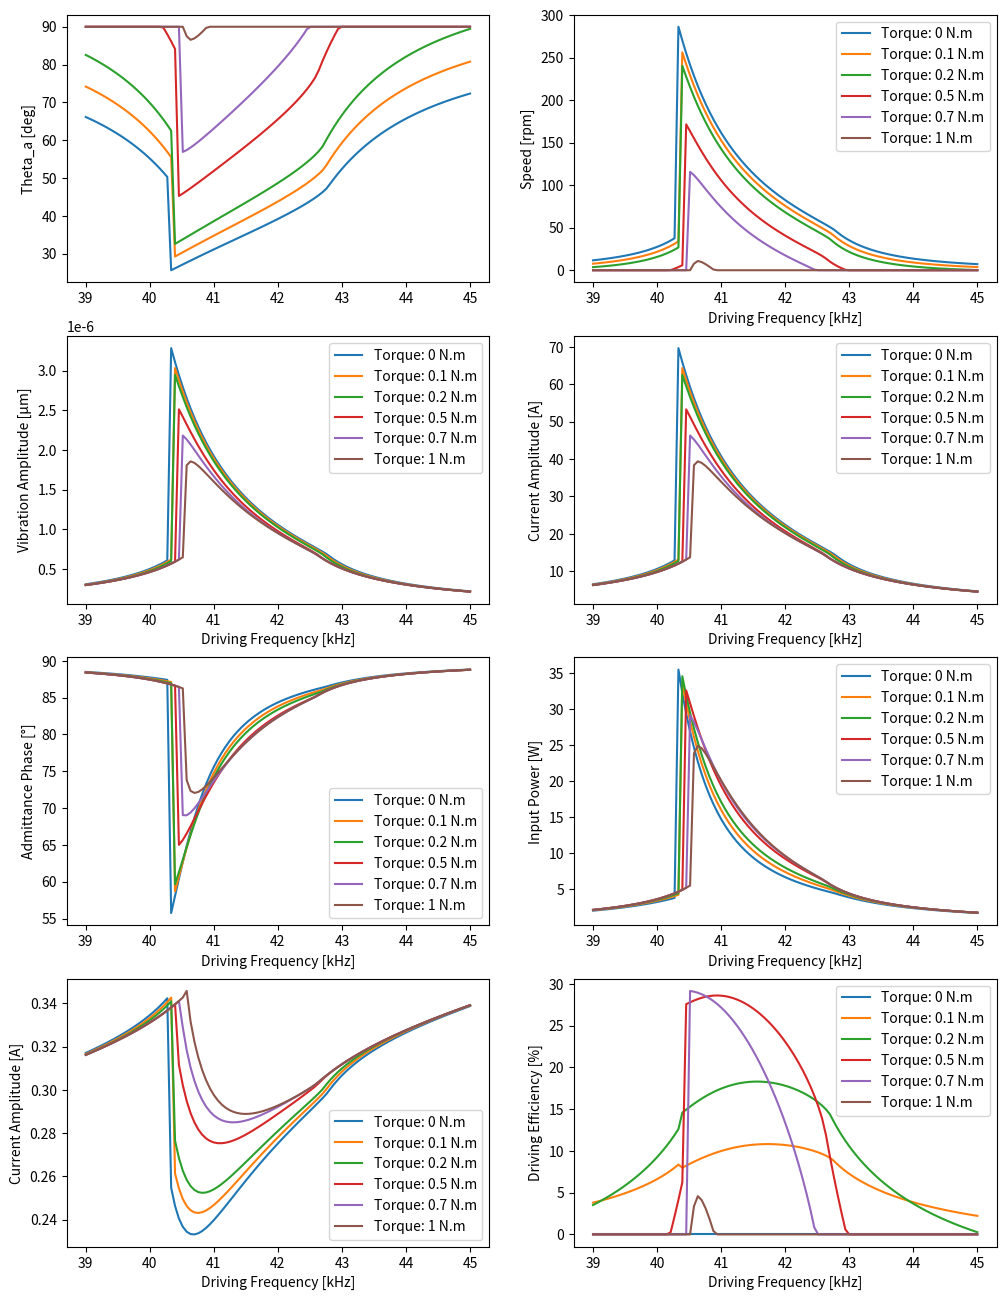
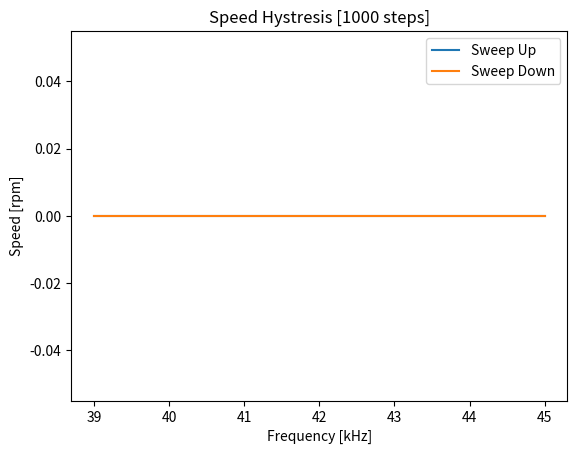
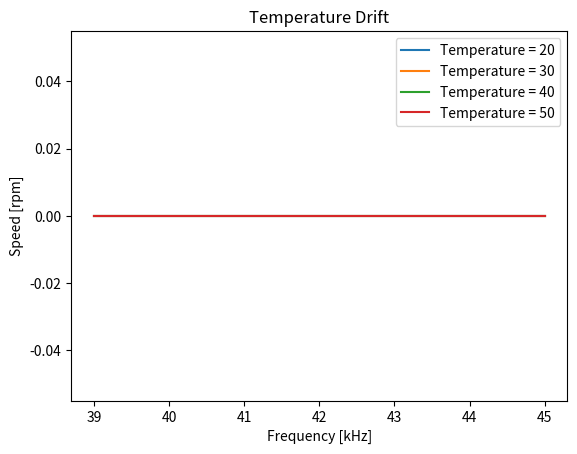

Python code for these plots, in order: (Note: this script raises an exception after producing the figures.)
# -*- coding: utf-8 -*-

import numpy as np
import matplotlib.pyplot as plt
from scipy import optimize as opt

class USM_SIM:
    def __init__(self, m = 196e-3, d = 500, c = 12e9, cd = 10e-9, rd = 1e-6, A = 0.3,
               h =  4e-3, r = 30e-3, k_r = 4e7, mu = 0.2,v_amp = 175, F_n = 170,
               T = 0, phase =1, tempMin = 20,  r_b = 30e-3, r_a = 15e-3,l = 15e-3,
               ru = 8400, sigma = 5.67e-8, h_c = 60, e = 0.8, s = 0.5e3, dt = 0,
              freq = 40, temp = 20, targetSpeed = 100, N = 9,v_amp_def=175):

   
        self.C = c                            # Modal Mass
        self.D = d                            # Modal Damping
        self.M = m                            # Modal Stiffness
        self.Cd = cd                          # Damped Capacitance
        self.A00 = A                           # Coupling Factor
        self.N = N                            # Vibration Mode
        self.Mu = mu                          # Friction Coefficient
        self.k_r = k_r                        # Rotor Stiffness
        self.rd = rd                          # Damped Resistance
        self.r = r                            # Stator Radius
        self.h = h                            # Height of contact surface
        self.tempMin = tempMin                # Ambient Temperature
        self.temp = temp                      # Current Temperature
        self.dt = dt                          # Time Step 
        self.targetSpeed = targetSpeed        # Initial target speed
        self.v_amp_def   = v_amp_def          # Default Voltage Amplitude 
    
        # Heat Trasnfer Parameters
        self.sigma = sigma                    # Boltezman constant             
        self.e = e                            # Emissivity
        self.s  = s                           # Heat Capacitance
        self.h_c = h_c                        # Convection Coefficient
    
        self.area = 2*np.pi*((r_b+r_a)*l + (r_b**2 - r_a**2)) # Stator Area
        self.mass = ru*np.pi*(r_b**2-r_a**2)*l              # Stator Mass
    
        # Control Variables
        self.freq = freq                      # Driving Frequency
        self.v_amp = v_amp                    # Voltage Amplitude
        self.F_n = F_n                        # Preload
        self.T = T                            # Load Torque
        self.phase = 1                        # Phase Difference
    
        # Zero initialization 
        self.lastSpeed = 0.0
        self.freq_action = 0
        self.pLoss = 0.0
        self.lastW0 = 0
        self.speed_noise = 0
        self.action_noise = 0
        
        self.vary_param(np.zeros(6))
    
        # Setup the min-max scaler for input-state
    
        # State ==> -- freq ,torque, FBV ,speed    
        self.max_scaler = np.array([45, 1 , 90, 300])
        self.min_scaler = np.array([39, 0 ,  50, 0])
        self.mean_scaler = (self.max_scaler + self.min_scaler)/2

    def scale_obs(self,o):
        return (o - self.mean_scaler)/(self.max_scaler - self.min_scaler)*2
  
    # Sample from Beta dist [0-1] and rescale [x_min,x_max]
    # (0.7,0.7) params give higher sampling rate of extreme states
    def sample_beta(self, x_min,x_max,a=0.7,b=0.7):
      return x_min + np.random.beta(a,b)*(x_max-x_min)
  
  
    # Sample from a unifrom dist with some extension and clip
    def sample_uniform(self,x_min,x_max,extend=0.01):
      x = x_min + (-extend+np.random.random()*(1+2*extend))*(x_max-x_min)
      return np.clip(x,x_min,x_max)
  
    # Temperature model
    # 1) Estimate heat trasnfer from convection (h*A*dT) and radiation 
    # 2) The temperature rise is calcuated from heat capacity, mass.
    def update_temp(self,pLoss=None):
      #self.h_c = self.h_c_0 + 1*(self.v_amp - self.v_amp_def) 
      if pLoss == None:
        pLoss = self.pLoss
      #pCond = 50*self.contact_area/10e-3*(self.temp - 25)
      pConv = self.h_c*self.area*(self.temp-self.tempMin)
      pRad  = self.sigma*self.e*self.area*((self.temp+273)**4 - (self.tempMin+273)**4)
      powerFlow = pLoss - pConv #- pRad
      tempRate = powerFlow/self.mass/self.s
      self.temp += self.dt*tempRate
      self.temp = np.clip(self.temp,self.tempMin,60)
      return self.get_state()
  
    # Optimization function for vibration amplitude
    # 1) Calculate rotor height (wf) and contact angle (thetaB)
    # 2) Calculate slip/stick angle (thetaA)
    # 3) Calculate contact forces (F_N, F_T) 
    # 4) Return energy error. 
    def func_amp(self,w0,*args):
      return_all, = args
      if w0 < -self.wf:
        theta_b = np.pi
        wf = self.wf
      else:
        theta_b = opt.brenth(self.func_thetaB,1e-7,np.pi,args=(w0))
        wf = w0*np.cos(theta_b)
      try:  
        theta_a = opt.brenth(self.func_thetaA,1e-7,np.pi/2,args=(w0,theta_b,wf))
      except:
        theta_a = np.pi/2
      F_N = self.k_r*(w0*(np.sin(2*theta_b)/2 + theta_b) - 2*wf*np.sin(theta_b))
      F_T = 2*self.N*self.mu*self.k_r*(self.h/self.r) *\
            (w0*(np.sin(2*theta_a)/2 -np.sin(2*theta_b)/4 + theta_a - theta_b/2) -\
            wf*(2*np.sin(theta_a)-np.sin(theta_b)))
      err= (self.A*self.v_amp)**2 - ((self.c-self.m*self.omega**2)*w0 + F_N)**2 -\
                                    (self.d*self.omega*w0 + F_T)**2
      if return_all:
        return [theta_a, theta_b, wf, F_N, F_T, err]
      else:
        return err 
    
    # Optimization function for slip/stick angle (thetaA)
    def func_thetaA(self,theta_a,*args):
      w0,theta_b,wf = args
      return self.T+self.T_max -\
       4*self.mu*self.k_r*self.r*(w0*np.sin(theta_a)-wf*theta_a)
  
    # Optimization function for contact angle (thetaB)
    def func_thetaB(self,theta_b,*args):
      w0, = args
      return self.F_n -\
       2*self.k_r*w0*(np.sin(theta_b)-theta_b*np.cos(theta_b))
  
    # Get system state at a given frequency
    def get_state(self,freq=None,return_all = False):
    
      # Get frequency and anuglar frequency
      if freq != None:    
          self.freq = freq
      freq_noise = self.freq + self.action_noise*np.random.normal(0,1)
      self.omega = 2*np.pi*(freq_noise)*1000

      # Update temperature dependent parameters
      self.c = self.c0*(1-0.0075*np.sqrt(self.temp-self.tempMin))
      self.d = self.d0*(1-0.04*np.sqrt(self.temp-self.tempMin) + 0.0145*(self.v_amp-self.v_amp_def))

      self.m = self.m0

      # Calculate vibration amplitude through bounded optimization
      self.wf = -self.F_n/(2*np.pi*self.k_r)
      omega_n = np.sqrt((self.c + np.pi*self.k_r)/self.m)

      self.w0,r = opt.brenth(self.func_amp,1e-9,1e-5,args=(False),full_output=True)
      # Calculate other states given vibration amplitude
      self.theta_a, self.theta_b, self.wf, self.F_N, self.F_T, err = self.func_amp(self.w0,True)
      # Hardcode hystresis based on last state
      cond = ~((self.omega < (1.02 - 0.00025*(self.v_amp-self.v_amp_def) - 0.00125*(self.temp - self.tempMin))*omega_n) & (self.lastSpeed < 1e-50))

      self.w0 = self.w0*cond 
      self.speed = self.N*60*self.omega*self.h*self.w0/(2*np.pi*self.r**2)*np.cos(self.theta_a)*(self.F_n > 0)* (self.T < self.F_n*self.mu*self.r)
      self.lastSpeed = self.speed
      theta0 = np.arctan2(self.d*self.omega*(self.w0 + 0.2e-6*~cond) + self.F_T, (self.c-self.m*self.omega**2)*(self.w0 + 0.2e-6*~cond) + self.F_N)
      if abs(err) > 1:
        print('freq: {}, speed: {}, FN: {}, FT: {}, w0: {}, wf: {},  theta_a: {}, err: {}'.format(freq,self.speed,self.F_N,self.F_T,self.w0,self.wf,self.theta_a,err))
      I = 1j*self.omega*(self.w0 + 0.2e-6*~cond)*np.exp(-1j*theta0)*self.A + (self.rd + 1j*self.omega*self.cd)*self.v_amp
      I_real = self.omega*self.A*(self.w0 + 0.2e-6*~cond)*np.sin(theta0) + self.rd*self.v_amp
      I_img = self.omega*(self.A*(self.w0 + 0.2e-6*~cond)*np.cos(theta0) + self.cd*self.v_amp)
      I_amp = np.abs(I)/np.sqrt(2)
      I_phase = (np.angle(I,deg=True)  + 2 * 180) % (2 * 180)
      pIn = 2*(self.v_amp/np.sqrt(2))*I_amp*np.cos(I_phase*np.pi/180)
      pOut = (self.speed/60*2*np.pi)*self.T
      FBV = (self.w0 + 0.2e-6*~cond)*self.A/self.cd/np.sqrt(2)#self.w0*self.A/self.cd*np.
      self.eff = pOut/pIn*100
      self.pLoss = pIn - pOut

      # Add noise to speed measurements
      speed_noise = self.speed + self.speed_noise*np.random.normal(0,1)
      speed_noise = round(speed_noise,2)

      # Calculate energy based on speed error
      self.err = speed_noise - self.targetSpeed
  
      if return_all:
        return np.array([self.theta_a, self.speed, self.w0, FBV , I_phase, pIn, I_amp, self.eff])
      else:
        return np.array([self.freq, self.T, I_phase, self.targetSpeed,self.temp,speed_noise, self.T])

  
    #Use an estimate of Control Lyapunov Function as a reward
    def get_reward(self,action):
      #Higher lambda -> Faster Response / Less Robustness 
      lam = 2   # [1-5]
      L = self.energyDiff + lam*self.lastEnergy
      return 1*lam - L
  
    # Reset the environment at the start of every episode
    # Use a beta distribution to increase propability of sampling edge cases for better robustness
    # Sample initial frequency - load torque - temperature - target speed
    # lastW0 -- determines the speed hystresis -- default: the motor is at stall
    def reset(self,freq=None,temp=None, lastSpeed = 0, T = None, targetSpeed=None, return_all = False, ep = 1):
      self.lastSpeed = lastSpeed
      self.freq = self.sample_beta(39,45) if freq == None else freq
      self.temp = self.sample_beta(20,60) if temp == None else temp
      self.targetSpeed = self.sample_beta(0,300) if targetSpeed == None else targetSpeed
      self.T = self.sample_beta(0,1) if T == None else T
      state = self.get_state(self.freq) 
      self.lastEnergy = 1/np.sqrt(300)*np.sqrt(np.abs(self.err))
      return state
  
  
    # Update the driving frequency given the frequency action
    # Clip the frequency within the limits
    # Update the system state and the temperature
    # Calculate the energy based on speed error (Neccessary for reward)
    def step_frequency(self,action):          
        #pi_gain = 0.01*action[0]
        #u =  pi_gain*self.err
        self.freq = self.freq + action[0]*2
        self.freq = np.clip(self.freq,39,45)
  
        state = self.get_state(self.freq)
        state = self.update_temp()
  
        energy =   1/np.sqrt(300)*np.sqrt(np.abs(self.err))
        self.energyDiff = energy - self.lastEnergy
        self.lastEnergy = energy
  
        return state, self.get_reward(action[0]*2)
  
    # Vary some USM parameters under a normal distribuation
    # Useful for studying the robustness of the controller to motor variations
    def vary_param(self,vars=[]):
      if not len(vars):
        vars = np.clip(np.random.normal(0,1,size=(6,)),-1,1)
  
      self.A0 = self.A00*(1+0*.05*vars[0])
      self.A = self.A0*((self.v_amp_def/self.v_amp)**0.3)
      self.c0 = self.C*self.A**2*(1+0.01*vars[1])
      self.d0 = self.D*self.A**2*(1+0.1*vars[2])
      self.m0 = self.M*self.A**2*(1+0.01*vars[3])
      self.cd = self.Cd*(1+0*.05*vars[4])
      self.mu = self.Mu*(1+0*.05*vars[5])
  
      self.T_max = self.F_n*self.mu*self.r
  
      params = np.array([self.A,self.c0,self.d0,self.m0,self.cd,self.mu])
      return params, vars
      
    # Set noise levels on input and output to test controller robustness
    def set_noise(self,speed_noise,action_noise):
      self.speed_noise = speed_noise
      self.action_noise = action_noise 
    
    # Return system state under changes in target speed or torque
    def set_state(self,targetSpeed=None,torque = None):
      if targetSpeed != None:
        self.targetSpeed = targetSpeed
      if torque != None:
        self.T = torque
      return self.get_state(self.freq) 
  
    # Setters and getters to access the USM class variables
    def set_temp(self,temp):
      self.temp = temp
    def get_temp(self):
        return self.temp
  
    def get_torque(self):
        return self.T
    def set_torque(self,T):
        self.T = T
    
  
    def get_targetSpeed(self):
        return self.targetSpeed
    def get_speed(self):
        return self.speed 
  
  
  
if __name__ == "__main__":
    
    def sweep_freq(freqs,return_all = False):
        states = []
        for freq in freqs:
            states.append(USM.get_state(freq,return_all))
        return np.array(states)

    USM = USM_SIM()
    
    fig, axs = plt.subplots(4, 2,figsize=(12,16))
    freqs = np.linspace(45,39,100)
    for T in [0,0.1,0.2,0.5,0.7,1]:
      USM.set_state(torque=T)
      print(T)
      states = sweep_freq(freqs, True)
      axs[0,0].plot(freqs,states[:,0]*180/np.pi, label='Torque: {} N.m'.format(T))
      for i in range(1,states.shape[1]):
        axs[i//2,i%2].plot(freqs,states[:,i], label='Torque: {} N.m'.format(T))
        axs[i//2,i%2].legend()
        axs[i//2,i%2].set_xlabel('Driving Frequency [kHz]')
    #axs[0,0].legend()
    axs[0,0].set_ylabel('Theta_a [deg]')
    axs[0,1].set_ylabel('Speed [rpm]')
    axs[1,0].set_ylabel('Vibration Amplitude [μm]')
    
    axs[1,1].set_ylabel('Current Amplitude [A]')
    axs[2,0].set_ylabel('Admittance Phase [°]')
    axs[2,1].set_ylabel('Input Power [W]')
    axs[3,0].set_ylabel('Current Amplitude [A]')
    axs[3,1].set_ylabel('Driving Efficiency [%]')
    
    USM = USM_SIM()

    plt.figure()
    n = 1000
    freqs_up = np.linspace(39,45,n) 
    freqs_down = np.linspace(45,39,n) 
    
    speeds_up = sweep_freq(freqs_up)[:,-1]
    speeds_down = sweep_freq(freqs_down)[:,-1]
    plt.figure()
    plt.plot(freqs_up,speeds_up,label='Sweep Up')
    plt.plot(freqs_down,speeds_down,label='Sweep Down')
    plt.xlabel('Frequency [kHz]');
    plt.ylabel('Speed [rpm]');
    plt.title('Speed Hystresis [' + str(n) + ' steps]');
    plt.legend();
    
    freqs = np.linspace(45,39,1000)
    temps = [20,30,40,50]
    plt.figure()
    for temp in temps:
      USM.set_temp(temp)
      speeds = sweep_freq(freqs)[:,-1]
      plt.plot(freqs,speeds,label='Temperature = ' + str(temp))
    plt.xlabel('Frequency [kHz]');
    plt.ylabel('Speed [rpm]');
    plt.title('Temperature Drift');
    plt.legend();
    
    dt = 1
    USM.dt = dt
    t = 0
    speeds = []
    times = []
    temps = []
    freq = 41
    USM.reset(temp=20,freq=freq,lastW0=1,T=0)
    for i in range(1000):
      state = USM.get_state(freq)
      speed,temp = state[-1],state[-2]
      temps.append(temp)
      speeds.append(speed)
      times.append(t)
      USM.update_temp()
      t+= dt
    
    fig, ax1 = plt.subplots()
    ax2 = ax1.twinx()
    ax1.plot(times, speeds, 'r-')
    ax2.plot(times, temps, 'b--')
    
    ax1.set_xlabel('Time [s]')
    ax1.set_ylabel('Speed [rpm]', color='r')
    ax2.set_ylabel('Temperature [°C]', color='b')
    ax1.set_title('Temperature Drift')
    plt.show()



    